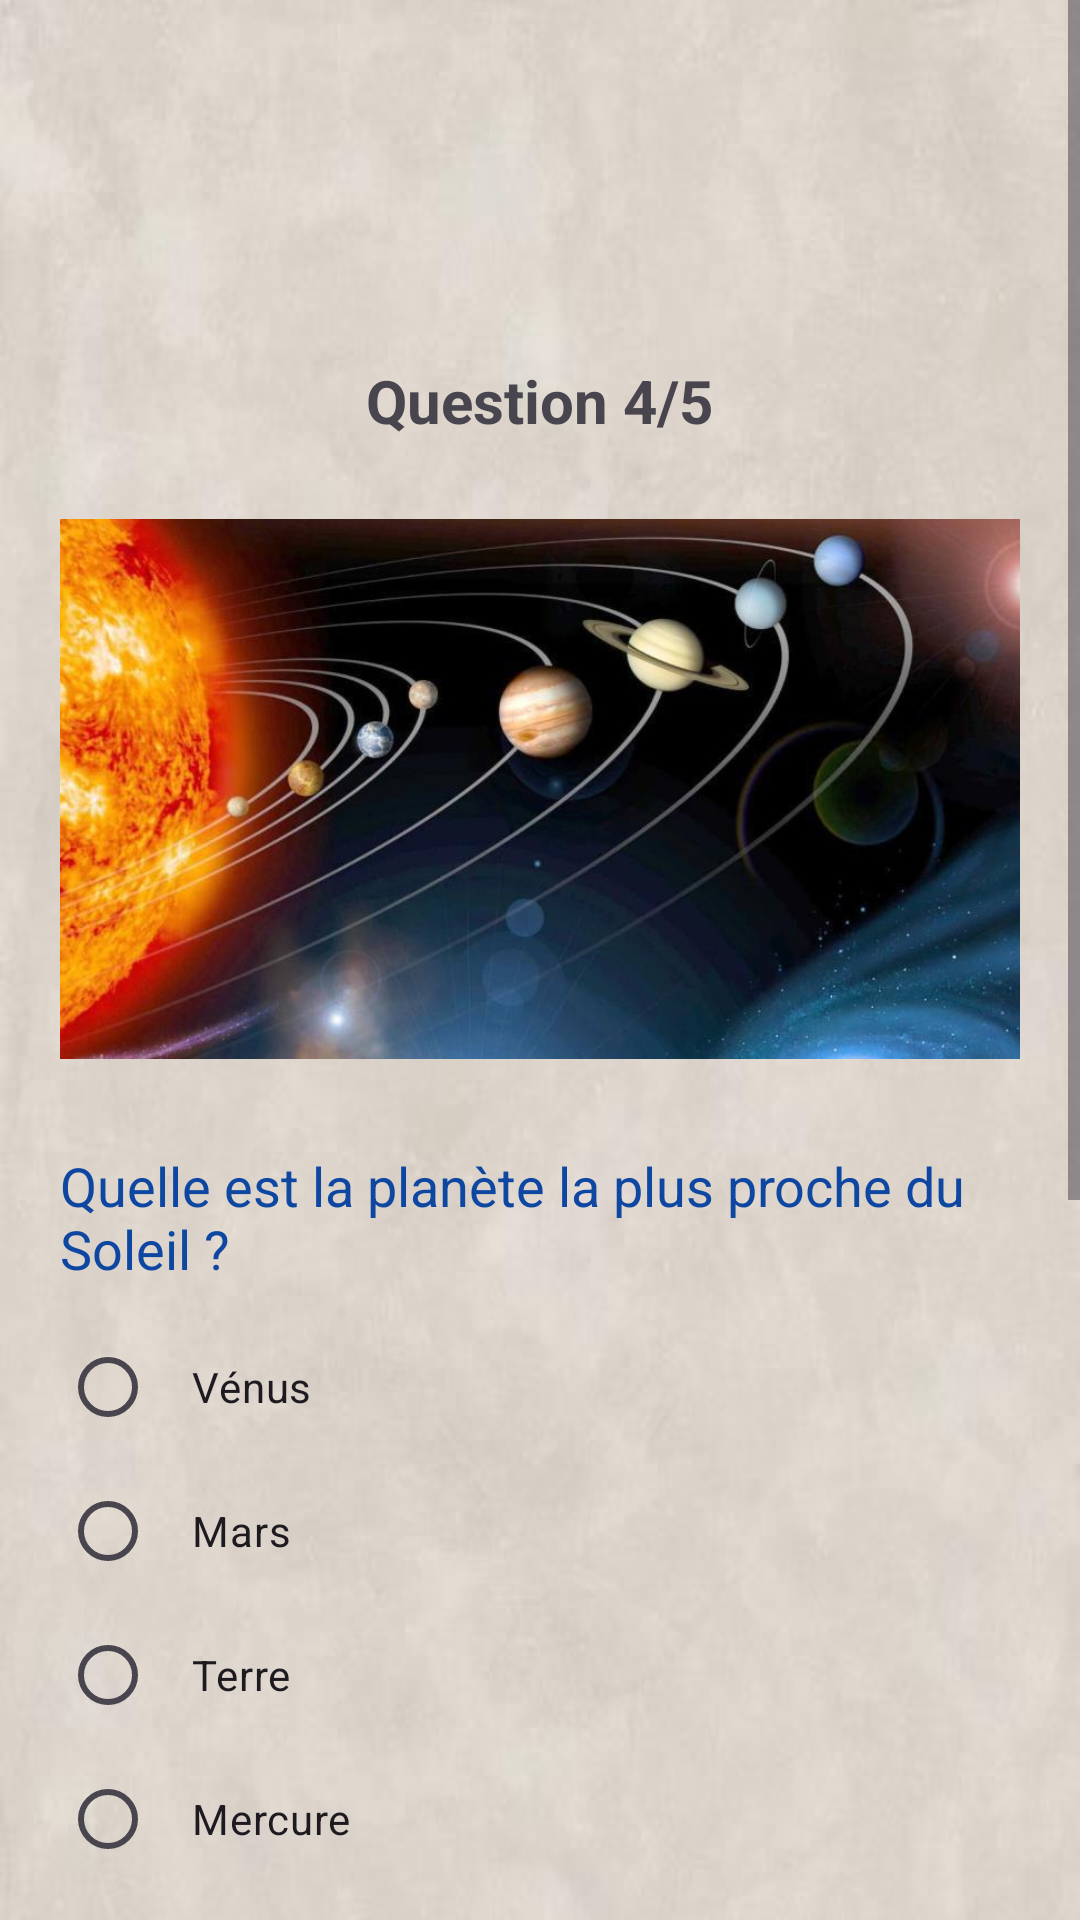

Here is an Android app screen rendered from its layout file. Give the layout XML and the strings, colors and styles it references.
<!-- AndroidManifest.xml: application theme Theme.Quize_app -->
<!-- res/layout/activity_quize4.xml -->
<?xml version="1.0" encoding="utf-8"?>
<ScrollView xmlns:android="http://schemas.android.com/apk/res/android"
    xmlns:app="http://schemas.android.com/apk/res-auto"
    xmlns:tools="http://schemas.android.com/tools"
    android:layout_width="match_parent"
    android:layout_height="match_parent"
    tools:context=".Quize5">

    <LinearLayout
        android:layout_width="match_parent"
        android:layout_height="wrap_content"
        android:orientation="vertical"
        android:background="@drawable/bg_quize"
        android:padding="20dp">

        
        <Space
            android:layout_width="match_parent"
            android:layout_height="100dp" />


        <TextView
            android:id="@+id/question_number"
            android:layout_width="wrap_content"
            android:layout_height="wrap_content"
            android:layout_gravity="center"
            android:text="Question 4/5"
            android:textSize="20sp"
            android:textStyle="bold" />

        <ImageView
            android:id="@+id/image_question"
            android:layout_width="match_parent"
            android:layout_height="200dp"
            android:layout_marginTop="16dp"
            android:scaleType="fitCenter"
            android:src="@drawable/mercure" />

        <TextView
            android:id="@+id/question_text"
            android:layout_width="wrap_content"
            android:layout_height="wrap_content"
            android:layout_marginTop="20dp"
            android:layout_gravity="center_horizontal"
            android:text="Quelle est la planète la plus proche du Soleil ?"
            android:textColor="#0D47A1"
            android:textSize="18sp" />

        <RadioGroup
            android:id="@+id/options_group"
            android:layout_width="match_parent"
            android:layout_height="wrap_content"
            android:layout_marginTop="10dp"
            android:orientation="vertical">

            <RadioButton
                android:id="@+id/option1"
                android:layout_width="match_parent"
                android:layout_height="wrap_content"
                android:minHeight="48dp"
                android:padding="12dp"
                android:text="Vénus" />

            <RadioButton
                android:id="@+id/option2"
                android:layout_width="match_parent"
                android:layout_height="wrap_content"
                android:minHeight="48dp"
                android:padding="12dp"
                android:text="Mars" />

            <RadioButton
                android:id="@+id/option3"
                android:layout_width="match_parent"
                android:layout_height="wrap_content"
                android:minHeight="48dp"
                android:padding="12dp"
                android:text="Terre" />



            <RadioButton
                android:id="@+id/option4"
                android:layout_width="match_parent"
                android:layout_height="wrap_content"
                android:minHeight="48dp"
                android:padding="12dp"
                android:text="Mercure " />

        </RadioGroup>

        <Button
            android:id="@+id/next_button"
            android:layout_width="match_parent"
            android:layout_height="wrap_content"
            android:layout_marginTop="20dp"
            android:backgroundTint="#3DB74E"
            android:text="Suivant"
            android:textColor="#FFF"
            android:textStyle="bold"
            android:padding="12dp" />

        <ImageView
            android:id="@+id/image_question3"
            android:layout_width="match_parent"
            android:layout_height="50dp"
            android:layout_marginTop="50dp"
            android:scaleType="fitCenter"
            android:src="@drawable/quiz_im" />
    </LinearLayout>
</ScrollView>
<!-- resources referenced by this layout -->
<resources>
  <!-- drawable bg_quize: jpeg bitmap (drawable, 24380 bytes) -->
  <!-- drawable mercure: jpg bitmap (drawable, 48063 bytes) -->
  <style name="Theme.Quize_app" parent="Base.Theme.Quize_app" />
  <style name="Base.Theme.Quize_app" parent="Theme.Material3.DayNight.NoActionBar" />
</resources>
